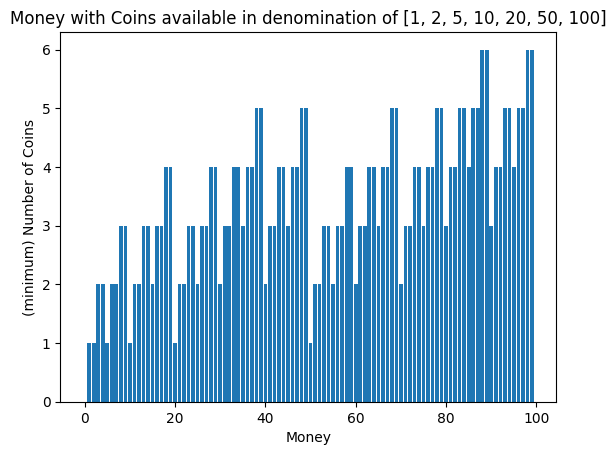

Here is the Python script that generated this plot:
import sys
import copy
import math
import matplotlib.pyplot as plt; plt.rcdefaults()
import numpy as np
import matplotlib.pyplot as plt

sys.stdout = open('out.txt', 'w')


def getMinChange(coins, MAXN = 100):

    combination = {k:0 for k in coins}

    min_change = [[0,combination] for i in range(MAXN)]
       
    for money in range(1,MAXN):    

        min_coins = math.inf;
        coin_added = 0;
        curr_min_coins = 0;

        for denomination in coins:
        
            if(money < denomination):
                continue

            curr_min_coins = min_change[money-denomination][0] + 1;
            if(curr_min_coins < min_coins):
                min_coins = curr_min_coins;
                coin_added = denomination;
            
        
        # print(min_coins);
        min_change[money][0] = min_coins;
        min_change[money][1] = copy.deepcopy(min_change[money-coin_added][1]);
        min_change[money][1][coin_added] += 1;

    return min_change

MAXN = 100
denomination = [1, 2, 5, 10, 20, 50, 100];
# denomination = [1, 11, 17, 20]
min_change = getMinChange(denomination, MAXN)

for money, x in enumerate(min_change,0):
    print(f"money: {money}", end=" ")
    print(f"min_coins: {x[0]}", end=" ")
    print(x[1])

coins = [min_change[i][0] for i in range(MAXN)]
money = np.arange(MAXN)

plt.bar(money, coins, align='center')
plt.xlabel('Money')
plt.ylabel('(minimum) Number of Coins')
plt.title("Money with Coins available "\
    "in denomination of {}".format(denomination))

plt.show()
